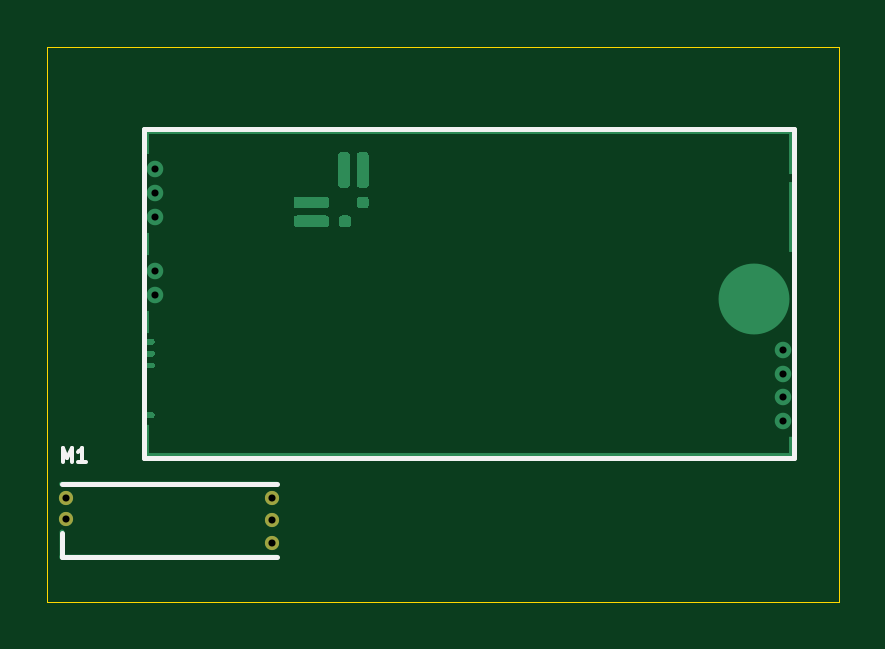
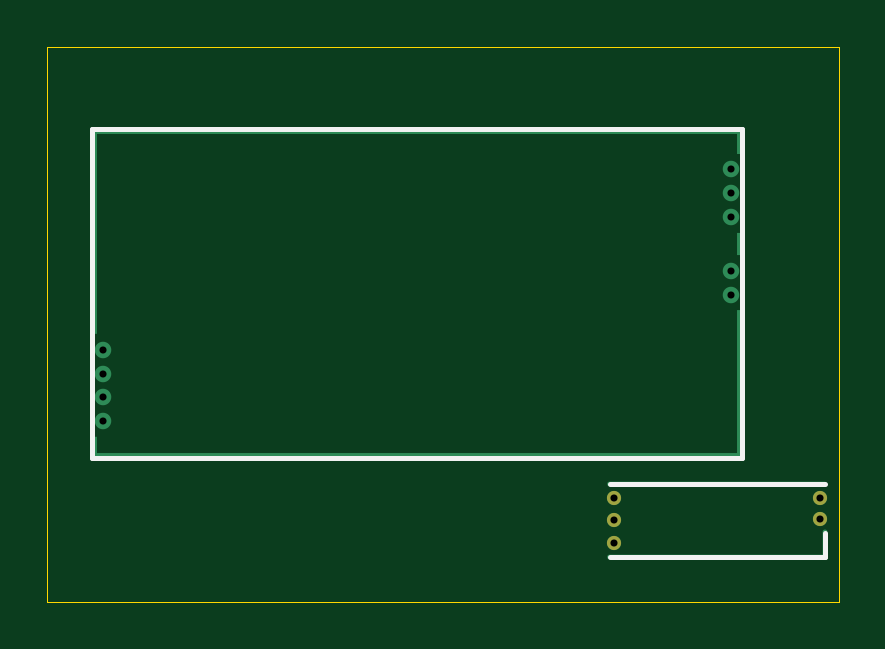
Circuit board: 10 layer files. Board 33.5 x 23.5 mm.
- bottom_copper: greenenergyecu-B_Cu.gbl (2633 bytes)
- bottom_mask: greenenergyecu-B_Mask.gbs (708 bytes)
- paste: greenenergyecu-B_Paste.gbp (537 bytes)
- bottom_silk: greenenergyecu-B_Silkscreen.gbo (870 bytes)
- outline: greenenergyecu-Edge_Cuts.gm1 (648 bytes)
- top_copper: greenenergyecu-F_Cu.gtl (7102 bytes)
- top_mask: greenenergyecu-F_Mask.gts (708 bytes)
- paste: greenenergyecu-F_Paste.gtp (537 bytes)
- top_silk: greenenergyecu-F_Silkscreen.gto (1303 bytes)
- drill: greenenergyecu.drl (556 bytes)

=== bottom_copper: greenenergyecu-B_Cu.gbl ===
G04 #@! TF.GenerationSoftware,KiCad,Pcbnew,8.0.9-8.0.9-0~ubuntu24.04.1*
G04 #@! TF.CreationDate,2025-11-28T03:05:08+00:00*
G04 #@! TF.ProjectId,greenenergyecu,67726565-6e65-46e6-9572-67796563752e,rev?*
G04 #@! TF.SameCoordinates,Original*
G04 #@! TF.FileFunction,Copper,L2,Bot*
G04 #@! TF.FilePolarity,Positive*
%FSLAX46Y46*%
G04 Gerber Fmt 4.6, Leading zero omitted, Abs format (unit mm)*
G04 Created by KiCad (PCBNEW 8.0.9-8.0.9-0~ubuntu24.04.1) date 2025-11-28 03:05:08*
%MOMM*%
%LPD*%
G01*
G04 APERTURE LIST*
G04 #@! TA.AperFunction,ComponentPad*
%ADD10C,0.700000*%
G04 #@! TD*
G04 #@! TA.AperFunction,SMDPad,CuDef*
%ADD11R,0.250000X1.100000*%
G04 #@! TD*
G04 #@! TA.AperFunction,SMDPad,CuDef*
%ADD12R,0.250000X0.980000*%
G04 #@! TD*
G04 #@! TA.AperFunction,SMDPad,CuDef*
%ADD13R,0.250000X6.300000*%
G04 #@! TD*
G04 #@! TA.AperFunction,SMDPad,CuDef*
%ADD14R,27.600000X0.250000*%
G04 #@! TD*
G04 #@! TA.AperFunction,SMDPad,CuDef*
%ADD15R,0.250000X8.750000*%
G04 #@! TD*
G04 #@! TA.AperFunction,SMDPad,CuDef*
%ADD16R,0.250000X0.950000*%
G04 #@! TD*
G04 #@! TA.AperFunction,ComponentPad*
%ADD17C,0.600000*%
G04 #@! TD*
G04 #@! TA.AperFunction,SMDPad,CuDef*
%ADD18O,0.200000X1.225000*%
G04 #@! TD*
G04 #@! TA.AperFunction,SMDPad,CuDef*
%ADD19O,9.300000X0.200000*%
G04 #@! TD*
G04 APERTURE END LIST*
D10*
G04 #@! TO.P,REF\u002A\u002A,E1*
G04 #@! TO.N,N/C*
X31150000Y-15850000D03*
G04 #@! TO.P,REF\u002A\u002A,E2*
X31150000Y-12850000D03*
G04 #@! TO.P,REF\u002A\u002A,E3*
X31150000Y-13850000D03*
G04 #@! TO.P,REF\u002A\u002A,E4*
X31150000Y-14850000D03*
D11*
G04 #@! TO.P,REF\u002A\u002A,G*
X4175000Y-4000000D03*
D12*
X4175000Y-8340000D03*
D13*
X4175000Y-14300000D03*
D14*
X17850000Y-3575000D03*
X17850000Y-17325000D03*
D15*
X31525000Y-7825000D03*
D16*
X31525000Y-16975000D03*
D10*
G04 #@! TO.P,REF\u002A\u002A,W1*
X4558800Y-6200000D03*
G04 #@! TO.P,REF\u002A\u002A,W2*
X4558800Y-7200000D03*
G04 #@! TO.P,REF\u002A\u002A,W3*
X4558800Y-10496000D03*
G04 #@! TO.P,REF\u002A\u002A,W4*
X4558800Y-9480000D03*
G04 #@! TO.P,REF\u002A\u002A,W9*
X4558800Y-5200000D03*
G04 #@! TD*
D17*
G04 #@! TO.P,M1,E1,V5A*
G04 #@! TO.N,unconnected-(M1-V5A-PadE1)*
X9500000Y-19100002D03*
D18*
G04 #@! TO.P,M1,E2,GND*
G04 #@! TO.N,unconnected-(M1-GND-PadE2)*
X600000Y-21075002D03*
D19*
X5150000Y-18500002D03*
X5150000Y-21600002D03*
D17*
X9500000Y-20050002D03*
G04 #@! TO.P,M1,E3,OUT_KNOCK*
G04 #@! TO.N,unconnected-(M1-OUT_KNOCK-PadE3)*
X9500000Y-21000000D03*
G04 #@! TO.P,M1,W1,IN_KNOCK*
G04 #@! TO.N,unconnected-(M1-IN_KNOCK-PadW1)*
X800000Y-20000002D03*
G04 #@! TO.P,M1,W2,VREF*
G04 #@! TO.N,unconnected-(M1-VREF-PadW2)*
X800000Y-19100002D03*
G04 #@! TD*
M02*

=== bottom_mask: greenenergyecu-B_Mask.gbs ===
G04 #@! TF.GenerationSoftware,KiCad,Pcbnew,8.0.9-8.0.9-0~ubuntu24.04.1*
G04 #@! TF.CreationDate,2025-11-28T03:05:08+00:00*
G04 #@! TF.ProjectId,greenenergyecu,67726565-6e65-46e6-9572-67796563752e,rev?*
G04 #@! TF.SameCoordinates,Original*
G04 #@! TF.FileFunction,Soldermask,Bot*
G04 #@! TF.FilePolarity,Negative*
%FSLAX46Y46*%
G04 Gerber Fmt 4.6, Leading zero omitted, Abs format (unit mm)*
G04 Created by KiCad (PCBNEW 8.0.9-8.0.9-0~ubuntu24.04.1) date 2025-11-28 03:05:08*
%MOMM*%
%LPD*%
G01*
G04 APERTURE LIST*
%ADD10C,0.600000*%
G04 APERTURE END LIST*
D10*
G04 #@! TO.C,M1*
X9500000Y-19100002D03*
X9500000Y-20050002D03*
X9500000Y-21000000D03*
X800000Y-20000002D03*
X800000Y-19100002D03*
G04 #@! TD*
M02*

=== paste: greenenergyecu-B_Paste.gbp ===
G04 #@! TF.GenerationSoftware,KiCad,Pcbnew,8.0.9-8.0.9-0~ubuntu24.04.1*
G04 #@! TF.CreationDate,2025-11-28T03:05:08+00:00*
G04 #@! TF.ProjectId,greenenergyecu,67726565-6e65-46e6-9572-67796563752e,rev?*
G04 #@! TF.SameCoordinates,Original*
G04 #@! TF.FileFunction,Paste,Bot*
G04 #@! TF.FilePolarity,Positive*
%FSLAX46Y46*%
G04 Gerber Fmt 4.6, Leading zero omitted, Abs format (unit mm)*
G04 Created by KiCad (PCBNEW 8.0.9-8.0.9-0~ubuntu24.04.1) date 2025-11-28 03:05:08*
%MOMM*%
%LPD*%
G01*
G04 APERTURE LIST*
G04 APERTURE END LIST*
M02*

=== bottom_silk: greenenergyecu-B_Silkscreen.gbo ===
G04 #@! TF.GenerationSoftware,KiCad,Pcbnew,8.0.9-8.0.9-0~ubuntu24.04.1*
G04 #@! TF.CreationDate,2025-11-28T03:05:08+00:00*
G04 #@! TF.ProjectId,greenenergyecu,67726565-6e65-46e6-9572-67796563752e,rev?*
G04 #@! TF.SameCoordinates,Original*
G04 #@! TF.FileFunction,Legend,Bot*
G04 #@! TF.FilePolarity,Positive*
%FSLAX46Y46*%
G04 Gerber Fmt 4.6, Leading zero omitted, Abs format (unit mm)*
G04 Created by KiCad (PCBNEW 8.0.9-8.0.9-0~ubuntu24.04.1) date 2025-11-28 03:05:08*
%MOMM*%
%LPD*%
G01*
G04 APERTURE LIST*
%ADD10C,0.200000*%
G04 APERTURE END LIST*
G04 #@! TO.C,REF\u002A\u002A*
D10*
X31600000Y-3500000D02*
X4100000Y-3500000D01*
X4100000Y-17400000D01*
X31600000Y-17400000D01*
X31600000Y-3500000D01*
G04 #@! TO.C,M1*
X600000Y-18499999D02*
X9700000Y-18499999D01*
X600000Y-21600002D02*
X600000Y-20600000D01*
X600000Y-21600002D02*
X9700000Y-21600002D01*
G04 #@! TD*
M02*

=== outline: greenenergyecu-Edge_Cuts.gm1 ===
G04 #@! TF.GenerationSoftware,KiCad,Pcbnew,8.0.9-8.0.9-0~ubuntu24.04.1*
G04 #@! TF.CreationDate,2025-11-28T03:05:08+00:00*
G04 #@! TF.ProjectId,greenenergyecu,67726565-6e65-46e6-9572-67796563752e,rev?*
G04 #@! TF.SameCoordinates,Original*
G04 #@! TF.FileFunction,Profile,NP*
%FSLAX46Y46*%
G04 Gerber Fmt 4.6, Leading zero omitted, Abs format (unit mm)*
G04 Created by KiCad (PCBNEW 8.0.9-8.0.9-0~ubuntu24.04.1) date 2025-11-28 03:05:08*
%MOMM*%
%LPD*%
G01*
G04 APERTURE LIST*
G04 #@! TA.AperFunction,Profile*
%ADD10C,0.050000*%
G04 #@! TD*
G04 APERTURE END LIST*
D10*
X0Y0D02*
X33500000Y0D01*
X33500000Y-23500000D01*
X0Y-23500000D01*
X0Y0D01*
M02*

=== top_copper: greenenergyecu-F_Cu.gtl (7102 bytes, source omitted) ===
=== top_mask: greenenergyecu-F_Mask.gts ===
G04 #@! TF.GenerationSoftware,KiCad,Pcbnew,8.0.9-8.0.9-0~ubuntu24.04.1*
G04 #@! TF.CreationDate,2025-11-28T03:05:08+00:00*
G04 #@! TF.ProjectId,greenenergyecu,67726565-6e65-46e6-9572-67796563752e,rev?*
G04 #@! TF.SameCoordinates,Original*
G04 #@! TF.FileFunction,Soldermask,Top*
G04 #@! TF.FilePolarity,Negative*
%FSLAX46Y46*%
G04 Gerber Fmt 4.6, Leading zero omitted, Abs format (unit mm)*
G04 Created by KiCad (PCBNEW 8.0.9-8.0.9-0~ubuntu24.04.1) date 2025-11-28 03:05:08*
%MOMM*%
%LPD*%
G01*
G04 APERTURE LIST*
%ADD10C,0.600000*%
G04 APERTURE END LIST*
D10*
G04 #@! TO.C,M1*
X9500000Y-19100002D03*
X9500000Y-20050002D03*
X9500000Y-21000000D03*
X800000Y-20000002D03*
X800000Y-19100002D03*
G04 #@! TD*
M02*

=== paste: greenenergyecu-F_Paste.gtp ===
G04 #@! TF.GenerationSoftware,KiCad,Pcbnew,8.0.9-8.0.9-0~ubuntu24.04.1*
G04 #@! TF.CreationDate,2025-11-28T03:05:08+00:00*
G04 #@! TF.ProjectId,greenenergyecu,67726565-6e65-46e6-9572-67796563752e,rev?*
G04 #@! TF.SameCoordinates,Original*
G04 #@! TF.FileFunction,Paste,Top*
G04 #@! TF.FilePolarity,Positive*
%FSLAX46Y46*%
G04 Gerber Fmt 4.6, Leading zero omitted, Abs format (unit mm)*
G04 Created by KiCad (PCBNEW 8.0.9-8.0.9-0~ubuntu24.04.1) date 2025-11-28 03:05:08*
%MOMM*%
%LPD*%
G01*
G04 APERTURE LIST*
G04 APERTURE END LIST*
M02*

=== top_silk: greenenergyecu-F_Silkscreen.gto ===
G04 #@! TF.GenerationSoftware,KiCad,Pcbnew,8.0.9-8.0.9-0~ubuntu24.04.1*
G04 #@! TF.CreationDate,2025-11-28T03:05:08+00:00*
G04 #@! TF.ProjectId,greenenergyecu,67726565-6e65-46e6-9572-67796563752e,rev?*
G04 #@! TF.SameCoordinates,Original*
G04 #@! TF.FileFunction,Legend,Top*
G04 #@! TF.FilePolarity,Positive*
%FSLAX46Y46*%
G04 Gerber Fmt 4.6, Leading zero omitted, Abs format (unit mm)*
G04 Created by KiCad (PCBNEW 8.0.9-8.0.9-0~ubuntu24.04.1) date 2025-11-28 03:05:08*
%MOMM*%
%LPD*%
G01*
G04 APERTURE LIST*
%ADD10C,0.150000*%
%ADD11C,0.200000*%
G04 APERTURE END LIST*
D10*
X641741Y-17580573D02*
X641741Y-16980573D01*
X641741Y-16980573D02*
X841741Y-17409144D01*
X841741Y-17409144D02*
X1041741Y-16980573D01*
X1041741Y-16980573D02*
X1041741Y-17580573D01*
X1641740Y-17580573D02*
X1298883Y-17580573D01*
X1470312Y-17580573D02*
X1470312Y-16980573D01*
X1470312Y-16980573D02*
X1413169Y-17066287D01*
X1413169Y-17066287D02*
X1356026Y-17123430D01*
X1356026Y-17123430D02*
X1298883Y-17152002D01*
G04 #@! TO.C,REF\u002A\u002A*
D11*
X31600000Y-3500000D02*
X4100000Y-3500000D01*
X4100000Y-17400000D01*
X31600000Y-17400000D01*
X31600000Y-3500000D01*
G04 #@! TO.C,M1*
X600000Y-18499999D02*
X9700000Y-18499999D01*
X600000Y-21600002D02*
X600000Y-20600000D01*
X600000Y-21600002D02*
X9700000Y-21600002D01*
G04 #@! TD*
M02*

=== drill: greenenergyecu.drl ===
M48
; DRILL file {KiCad 8.0.9-8.0.9-0~ubuntu24.04.1} date 2025-11-28T03:05:08+0000
; FORMAT={2:4/ absolute / inch / suppress leading zeros}
; #@! TF.CreationDate,2025-11-28T03:05:08+00:00
; #@! TF.GenerationSoftware,Kicad,Pcbnew,8.0.9-8.0.9-0~ubuntu24.04.1
; #@! TF.FileFunction,MixedPlating,1,2
FMAT,2
INCH,TZ
; #@! TA.AperFunction,Plated,PTH,ComponentDrill
T1C0.0118
%
G90
G05
T1
X315Y-7520
X315Y-7874
X1795Y-2047
X1795Y-2441
X1795Y-2835
X1795Y-3732
X1795Y-4132
X3740Y-7520
X3740Y-7894
X3740Y-8268
X12264Y-5059
X12264Y-5453
X12264Y-5846
X12264Y-6240
M30
